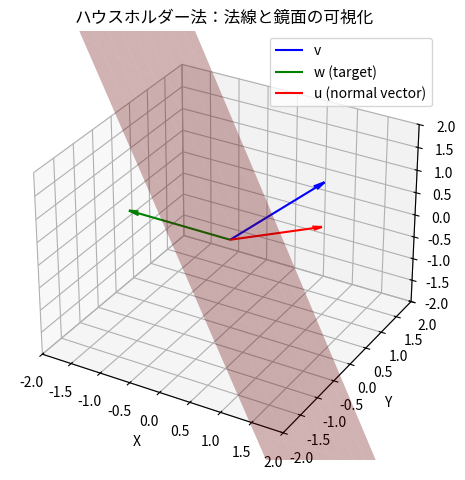

Write Python code to recreate this figure.
# 演習問題 10.2
"""
ベクトルa1,a2,b は「演習問題10.1.1のとおり
a1 = [1, 1, 1]^t
a2 = [-1, 0, 1]^t
b  = [-1, 11/10, 3]^t

A = [a1, a2] としたとき、
Aをハウスホルダー変換する。
Aの列ベクトルa1の対角要素より下を0とする
ハウスホルダー行列の法線ベクトルuを求める
"""

import numpy as np
import matplotlib.pyplot as plt
from mpl_toolkits.mplot3d import Axes3D
from matplotlib import rcParams

# 日本語フォントを設定
rcParams['font.family'] = 'Noto Sans CJK JP'  # Linuxの場合

# ベクトル定義
"""
a1 = np.array([1, 1, 1])
a2 = np.array([-1, 0, 1])
b  = np.array([-1, 11/10, 3])
A = np.column_stack((a1, a2))
"""

# 列ベクトル a1 の定義
a1 = np.array([1, 1, 1], dtype=float)
print(f"ベクトル v: {a1}\n")

# 対角要素以下を0にしたい ⇒ 先頭要素以外を0とするベクトル e1
e1 = np.zeros_like(a1)
e1[0] = -np.linalg.norm(a1)

#対角要素以下を0にしたベクトルe1の表示
print("対角要素以下を0にしたベクトル w: w(0) = ||v||")
print(e1)
print()

# ハウスホルダーの反射ベクトル u
u = a1 - e1
print("反射ベクトル: v - w")
print(u)
print()
print("反射ベクトルのノルム: ||v - w||")
nu = np.linalg.norm(u)
print(f"{nu}\n")

#u = u / np.linalg.norm(u)  # 正規化
u = np.sqrt(2) * u / nu

# 結果表示
print("法線ベクトル u: √2 * (v - w) / ||v - w||")
print(u)

print(f"\nα = √2 / √(2 + (1 + √3)**2) = {(np.sqrt(2) / np.sqrt(2 + (1 + np.sqrt(3))**2))}")
print(f"β = √2 * (1 + √3) / √(2 + (1 + √3)**2) = {np.sqrt(2) * (1 + np.sqrt(3)) / np.sqrt(2 + (1 + np.sqrt(3))**2)}")

# プロット準備
fig = plt.figure()
ax = fig.add_subplot(111, projection='3d')

# 原点
origin = np.zeros(3)

# ベクトル描画
ax.quiver(*origin, *a1, color='blue', label='v', arrow_length_ratio=0.1)
ax.quiver(*origin, *e1, color='green', label='w (target)', arrow_length_ratio=0.1)
ax.quiver(*origin, *u, color='red', label='u (normal vector)', arrow_length_ratio=0.1)

# u に垂直な平面（鏡面）の描画
# 平面上の格子点を作成
xx, yy = np.meshgrid(np.linspace(-2, 2, 10), np.linspace(-2, 2, 10))

# 法線ベクトル u = [a, b, c] を使って平面の方程式 a*x + b*y + c*z = 0 を解く
a, b, c = u
# z = (-a*x - b*y)/c
zz = (-a * xx - b * yy) / c

# 平面を描画（alpha=0.3 で半透明）
#ax.plot_surface(xx, yy, zz, color='red', alpha=0.3, label='mirror plane')
ax.plot_surface(xx, yy, zz, color='red', alpha=0.3)

# 軸設定
max_range = 2
ax.set_xlim([-max_range, max_range])
ax.set_ylim([-max_range, max_range])
ax.set_zlim([-max_range, max_range])
ax.set_xlabel('X')
ax.set_ylabel('Y')
ax.set_zlabel('Z')
ax.set_title("ハウスホルダー法：法線と鏡面の可視化")
ax.legend()
plt.tight_layout()
plt.show()
